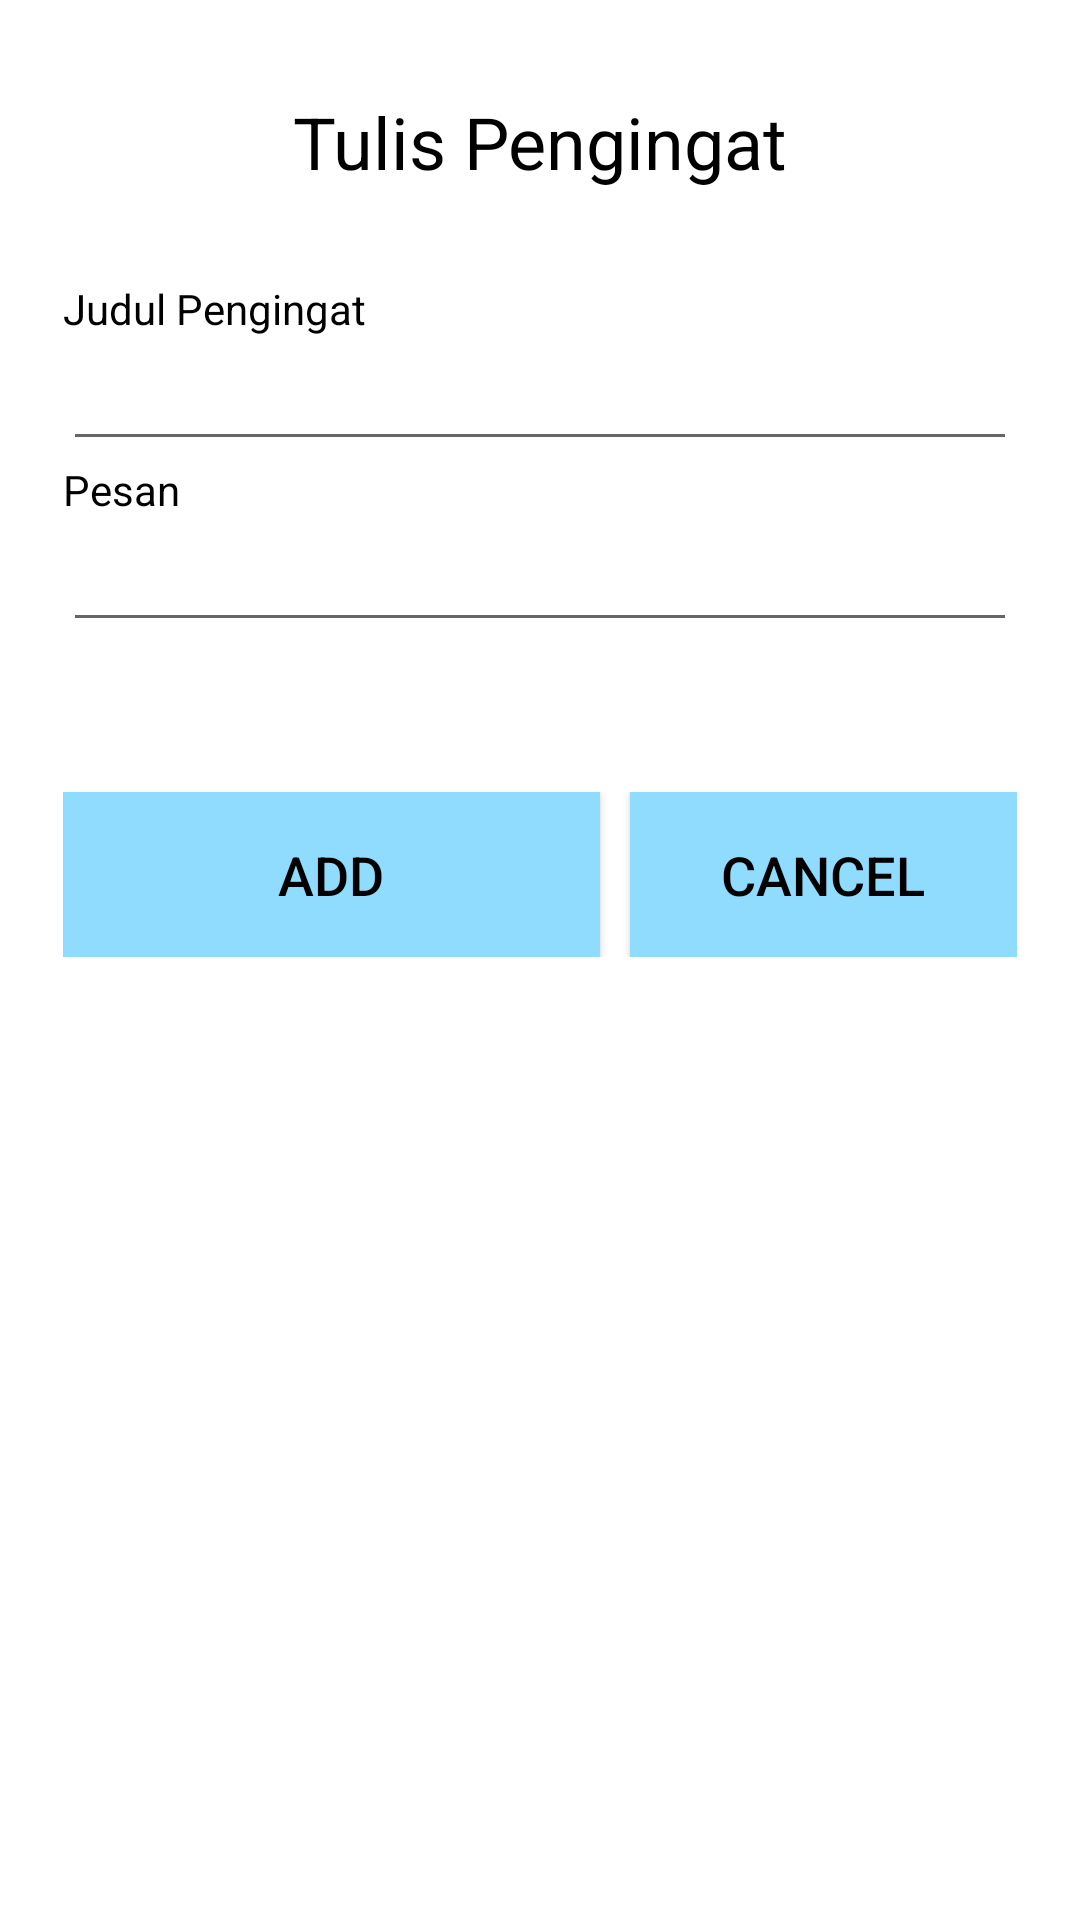

Reconstruct the res/layout file that produces this screen, plus the resources it refers to.
<!-- AndroidManifest.xml: application theme Theme.C1Project -->
<!-- res/layout/activity_tambah_studentnote.xml -->
<?xml version="1.0" encoding="utf-8"?>
<androidx.constraintlayout.widget.ConstraintLayout xmlns:android="http://schemas.android.com/apk/res/android"
    xmlns:app="http://schemas.android.com/apk/res-auto"
    xmlns:tools="http://schemas.android.com/tools"
    android:layout_width="match_parent"
    android:layout_height="match_parent"
    tools:context=".sqllite.tambah_studentnote">

    <LinearLayout
        android:id="@+id/linearLayout4"
        android:layout_width="0dp"
        android:layout_height="0dp"
        android:layout_marginStart="1dp"
        android:layout_marginTop="1dp"
        android:layout_marginEnd="1dp"
        android:layout_marginBottom="1dp"
        android:orientation="vertical"
        android:paddingLeft="20dp"
        android:paddingTop="30dp"
        android:paddingRight="20dp"
        app:layout_constraintBottom_toBottomOf="parent"
        app:layout_constraintEnd_toEndOf="parent"
        app:layout_constraintStart_toStartOf="parent"
        app:layout_constraintTop_toTopOf="parent">

        <TextView
            android:id="@+id/textView"
            android:layout_width="match_parent"
            android:layout_height="wrap_content"
            android:layout_marginBottom="30dp"
            android:gravity="center"
            android:text="Tulis Pengingat"
            android:textColor="#000000"
            android:textSize="24sp" />

        <TextView
            android:id="@+id/textView2"
            android:layout_width="match_parent"
            android:layout_height="wrap_content"
            android:text="Judul Pengingat"
            android:textColor="#000000" />

        <EditText
            android:id="@+id/edtPengingat"
            android:layout_width="match_parent"
            android:layout_height="wrap_content"
            android:ems="10"
            android:inputType="textPersonName" />

        <TextView
            android:id="@+id/textView3"
            android:layout_width="match_parent"
            android:layout_height="wrap_content"
            android:text="Pesan"
            android:textColor="#000000" />

        <EditText
            android:id="@+id/edtPesan"
            android:layout_width="match_parent"
            android:layout_height="wrap_content"
            android:layout_marginBottom="50dp"
            android:ems="10"
            android:gravity="start|top"
            android:inputType="textMultiLine" />

        <LinearLayout
            android:layout_width="match_parent"
            android:layout_height="wrap_content"
            android:orientation="horizontal">

            <Button
                android:id="@+id/btnAdd"
                android:layout_width="179dp"
                android:layout_height="55dp"
                android:background="#90DCFF"
                android:text="ADD"
                android:textColor="#000000"
                android:textSize="18sp" />

            <Button
                android:id="@+id/btnCancel"
                android:layout_width="171dp"
                android:layout_height="55dp"
                android:layout_marginLeft="10dp"
                android:layout_weight="1"
                android:background="#90DCFF"
                android:text="Cancel"
                android:textColor="#000000"
                android:textSize="18sp" />
        </LinearLayout>


    </LinearLayout>
</androidx.constraintlayout.widget.ConstraintLayout>
<!-- resources referenced by this layout -->
<resources>
  <style name="Theme.C1Project" parent="Theme.MaterialComponents.DayNight.DarkActionBar">
          
          <item name="colorPrimary">@color/orange</item>
          <item name="colorPrimaryVariant">@color/orange</item>
          <item name="colorOnPrimary">@color/black</item>
          
          <item name="colorSecondary">#244484</item>
          <item name="colorSecondaryVariant">#F0592A</item>
          <item name="colorOnSecondary">@color/black</item>
          
          <item name="android:statusBarColor" tools:targetApi="l">?attr/colorPrimaryVariant</item>
          
      </style>
  <color name="orange">#F7AA62</color>
  <color name="black">#FF000000</color>
</resources>
